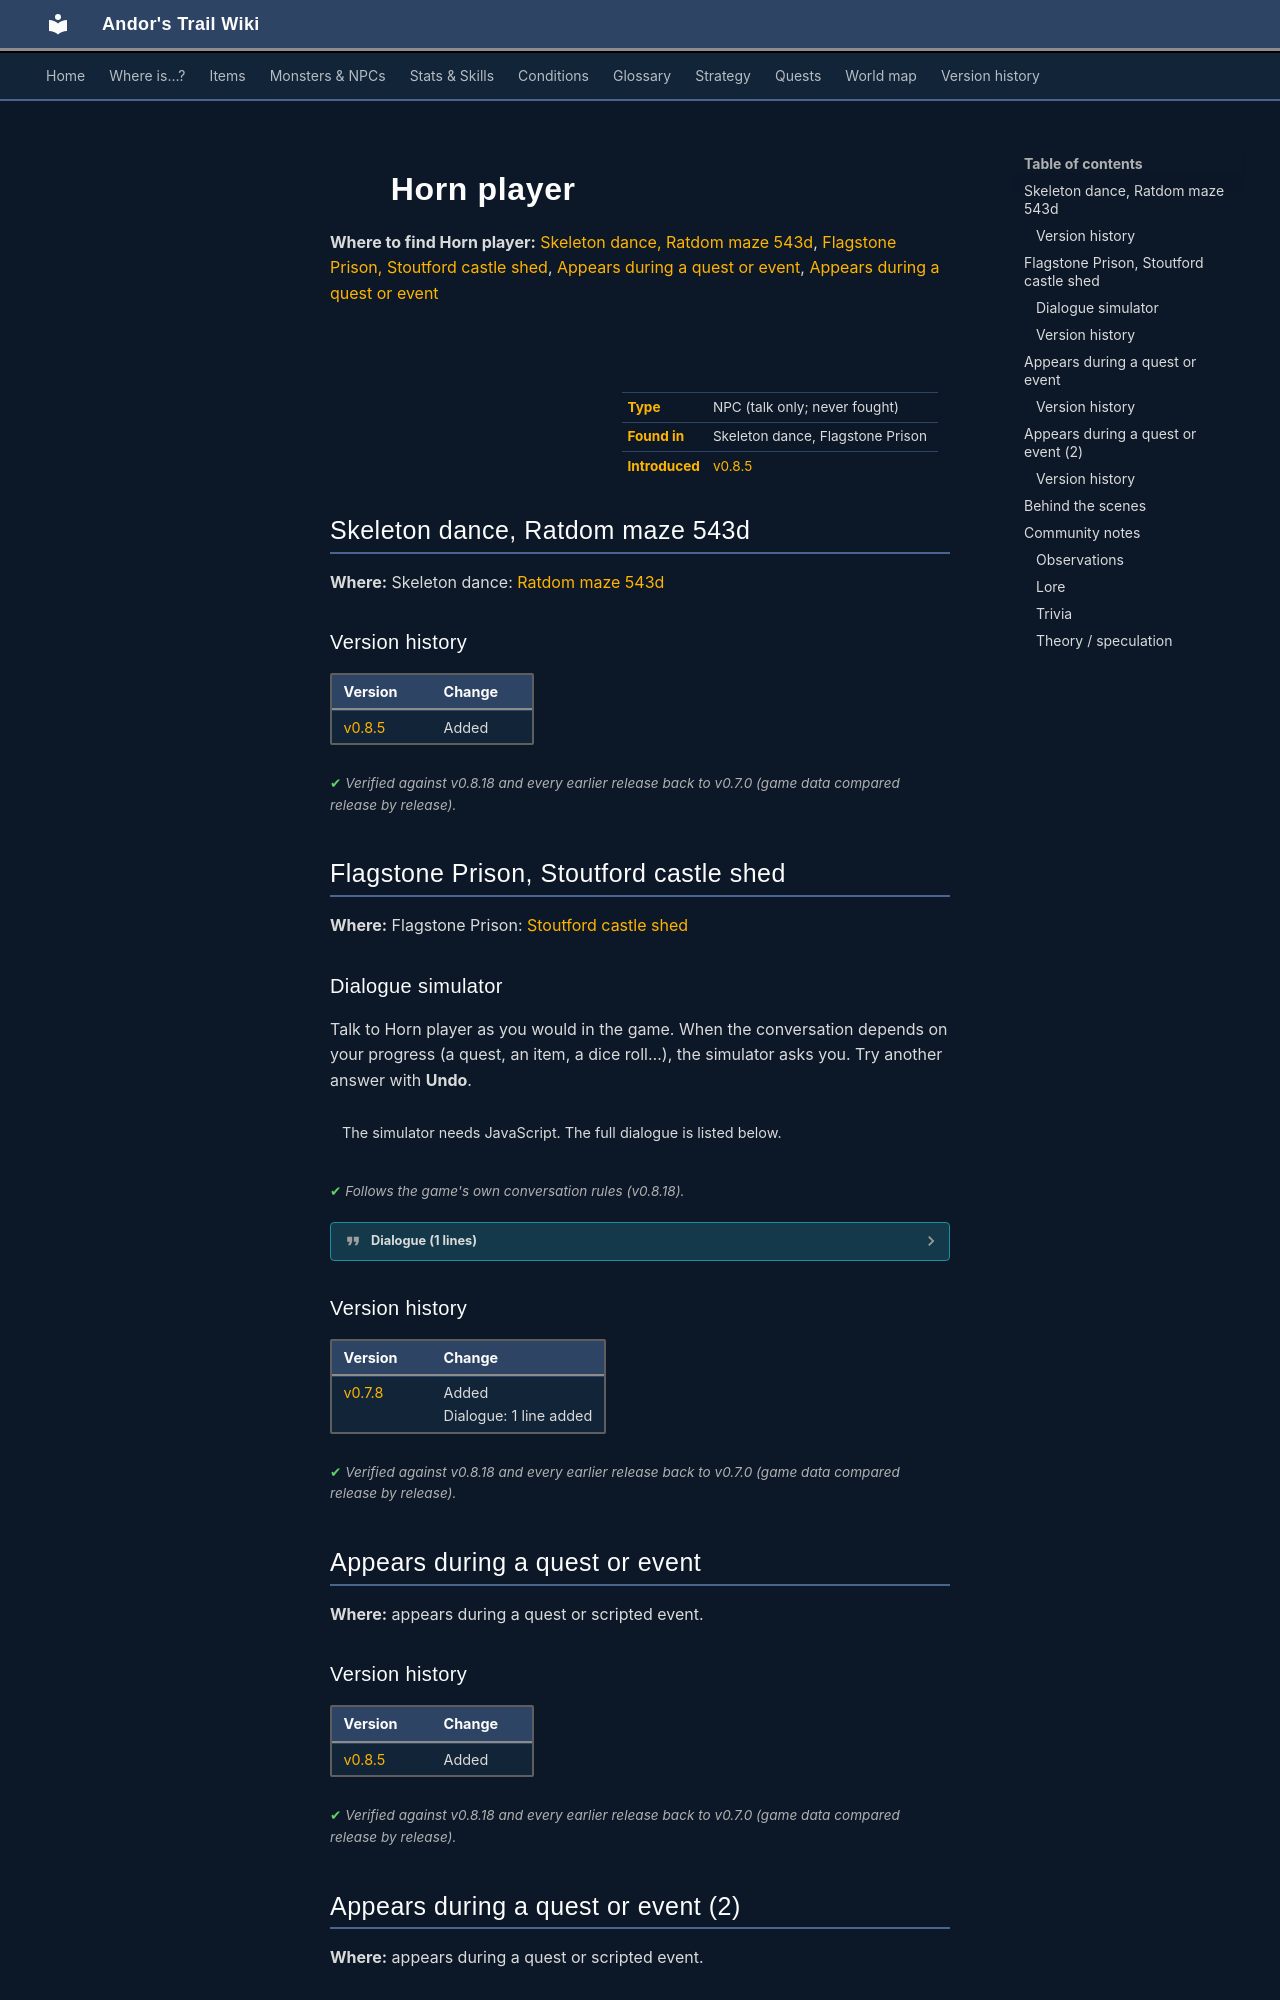

repository: asdfghjkl628/Andor-s-Trail-Wikiiii · page: monsters/ratdom_skel_horn/index.html · generator: mkdocs

---
description: "Horn player is a non-player character (NPC) in Andor's Trail, found in Skeleton dance, Flagstone Prison."
---

# ![](../assets/icons/monsters/monsters_fatboy73_43.png){ .sprite } Horn player

**Where to find Horn player:** [Skeleton dance, Ratdom maze 543d](#v-ratdom_skel_horn), [Flagstone Prison, Stoutford castle shed](#v-erwyn_skel_hornet), [Appears during a quest or event](#v-ratdom_skel_horn1), [Appears during a quest or event](#v-ratdom_skel_horn2)

<div class="infobox" markdown>

<p class="ib-img"><img class="sprite" src="../../assets/icons/monsters/monsters_fatboy73_43.png" alt=""></p>

| | |
|---|---|
| **Type** | NPC (talk only; never fought) |
| **Found in** | Skeleton dance, Flagstone Prison |
| **Introduced** | [v0.8.5](../versions/0.8.5.md) |

</div>

## Skeleton dance, Ratdom maze 543d { #v-ratdom_skel_horn }

**Where:** Skeleton dance: [Ratdom maze 543d](../maps/ratdom_maze_543d.md)


### Version history

| Version | Change |
|---|---|
| [v0.8.5](../versions/0.8.5.md) | Added |

<p class="verified">Verified against v0.8.18 and every earlier release back to v0.7.0 (game data compared release by release).</p>


## Flagstone Prison, Stoutford castle shed { #v-erwyn_skel_hornet }

**Where:** Flagstone Prison: [Stoutford castle shed](../maps/stoutford_castle_shed.md#pin-npc-erwyn_skel_hornet)

### Dialogue simulator

Talk to Horn player as you would in the game. When the conversation depends on your progress (a quest, an item, a dice roll…), the simulator asks you. Try another answer with **Undo**.

<div class="dlg-sim" data-src="../../assets/dialogue/erwyn_skel_band.json" data-npc="Horn player" markdown="0"><noscript>The simulator needs JavaScript. The full dialogue is listed below.</noscript></div>

<p class="verified">Follows the game's own conversation rules (v0.8.18).</p>

??? quote "Dialogue (1 lines)"

    *Exactly as in the game files. Each line appears once; links jump to where a choice leads.*

    <span id="d-erwyn_skel_hornet-erwyn_skel_band"></span>**`erwyn_skel_band`** Horn player: “Please don't disturb. We have to practice.”




### Version history

| Version | Change |
|---|---|
| [v0.7.8](../versions/0.7.8.md) | Added<br>Dialogue: 1 line added |

<p class="verified">Verified against v0.8.18 and every earlier release back to v0.7.0 (game data compared release by release).</p>


## Appears during a quest or event { #v-ratdom_skel_horn1 }

**Where:** appears during a quest or scripted event.


### Version history

| Version | Change |
|---|---|
| [v0.8.5](../versions/0.8.5.md) | Added |

<p class="verified">Verified against v0.8.18 and every earlier release back to v0.7.0 (game data compared release by release).</p>


## Appears during a quest or event (2) { #v-ratdom_skel_horn2 }

**Where:** appears during a quest or scripted event.


### Version history

| Version | Change |
|---|---|
| [v0.8.5](../versions/0.8.5.md) | Added |

<p class="verified">Verified against v0.8.18 and every earlier release back to v0.7.0 (game data compared release by release).</p>
